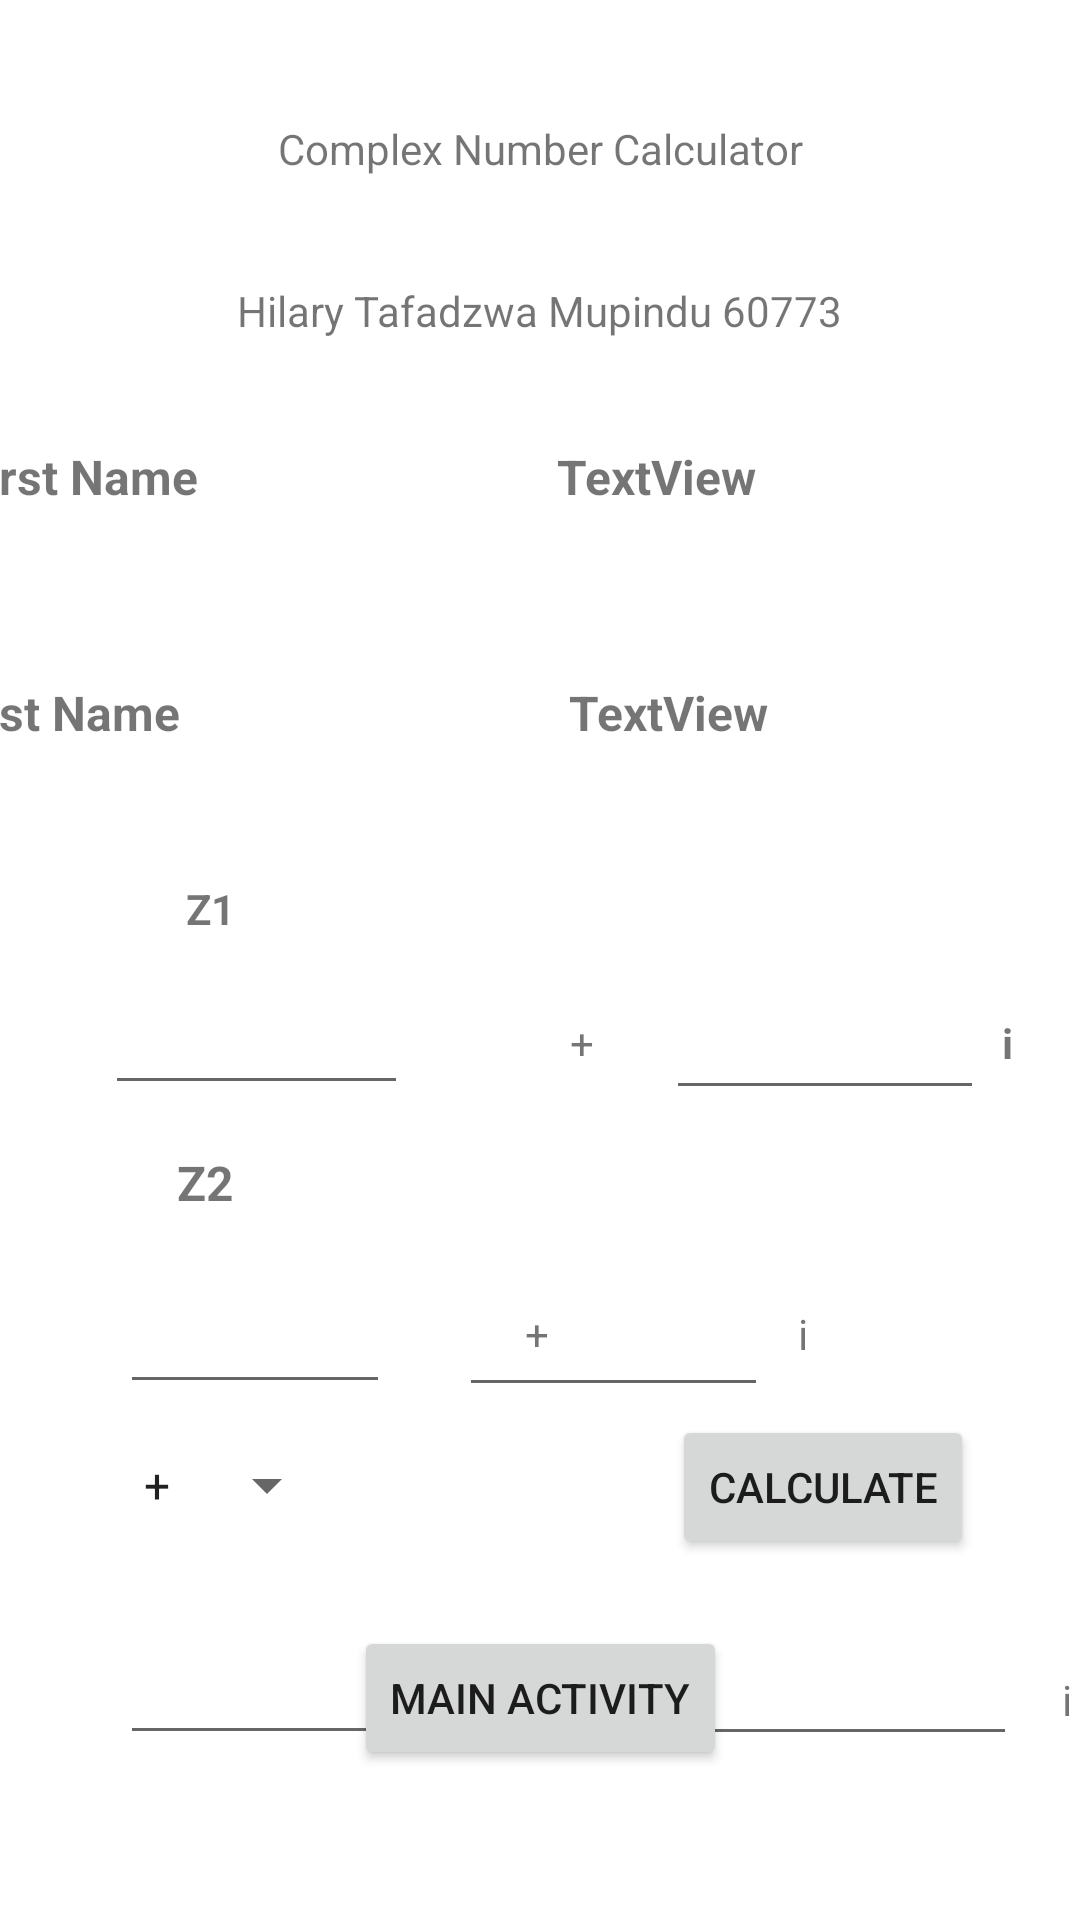

The Android layout XML behind this screen, and the referenced resources:
<!-- AndroidManifest.xml: application theme Theme.L06_Mupindu_60773_Mid1 -->
<!-- res/layout/activity_calculator_hm.xml -->
<?xml version="1.0" encoding="utf-8"?>
<androidx.constraintlayout.widget.ConstraintLayout xmlns:android="http://schemas.android.com/apk/res/android"
    xmlns:app="http://schemas.android.com/apk/res-auto"
    xmlns:tools="http://schemas.android.com/tools"
    android:layout_width="match_parent"
    android:layout_height="match_parent"
    tools:context=".CalculatorActivityHm">

    <TextView
        android:id="@+id/textView8"
        android:layout_width="wrap_content"
        android:layout_height="wrap_content"
        android:layout_marginTop="40dp"
        android:text="@string/txtComplexCalculator"
        app:layout_constraintEnd_toEndOf="parent"
        app:layout_constraintHorizontal_bias="0.5"
        app:layout_constraintStart_toStartOf="parent"
        app:layout_constraintTop_toTopOf="parent" />

    <TextView
        android:id="@+id/textView10"
        android:layout_width="wrap_content"
        android:layout_height="wrap_content"
        android:layout_marginTop="35dp"
        android:text="@string/authorName"
        app:layout_constraintEnd_toEndOf="parent"
        app:layout_constraintHorizontal_bias="0.5"
        app:layout_constraintStart_toStartOf="parent"
        app:layout_constraintTop_toBottomOf="@+id/textView8" />

    <TextView
        android:id="@+id/txtViewGetName"
        android:layout_width="wrap_content"
        android:layout_height="wrap_content"
        android:layout_marginTop="35dp"
        android:layout_marginEnd="108dp"
        android:text="TextView"
        android:textSize="16sp"
        android:textStyle="bold"
        app:layout_constraintEnd_toEndOf="parent"
        app:layout_constraintTop_toBottomOf="@+id/textView10" />

    <TextView
        android:id="@+id/textView12"
        android:layout_width="wrap_content"
        android:layout_height="wrap_content"
        android:layout_marginEnd="120dp"
        android:text="@string/txtFirstName"
        android:textSize="16sp"
        android:textStyle="bold"
        app:layout_constraintBaseline_toBaselineOf="@+id/txtViewGetName"
        app:layout_constraintEnd_toStartOf="@+id/txtViewGetName" />

    <TextView
        android:id="@+id/textView13"
        android:layout_width="wrap_content"
        android:layout_height="wrap_content"
        android:layout_marginEnd="130dp"
        android:text="@string/txtLastName"
        android:textSize="16sp"
        android:textStyle="bold"
        app:layout_constraintBaseline_toBaselineOf="@+id/txtViewGetSurname"
        app:layout_constraintEnd_toStartOf="@+id/txtViewGetSurname" />

    <TextView
        android:id="@+id/txtViewGetSurname"
        android:layout_width="wrap_content"
        android:layout_height="wrap_content"
        android:layout_marginTop="57dp"
        android:layout_marginEnd="104dp"
        android:text="TextView"
        android:textSize="16sp"
        android:textStyle="bold"
        app:layout_constraintEnd_toEndOf="parent"
        app:layout_constraintTop_toBottomOf="@+id/txtViewGetName" />

    <TextView
        android:id="@+id/textView15"
        android:layout_width="wrap_content"
        android:layout_height="wrap_content"
        android:layout_marginStart="62dp"
        android:layout_marginTop="45dp"
        android:text="Z1"
        android:textStyle="bold"
        app:layout_constraintStart_toStartOf="parent"
        app:layout_constraintTop_toBottomOf="@+id/textView13" />

    <TextView
        android:id="@+id/textView16"
        android:layout_width="wrap_content"
        android:layout_height="wrap_content"
        android:layout_marginStart="59dp"
        android:layout_marginTop="15dp"
        android:text="Z2"
        android:textSize="16sp"
        android:textStyle="bold"
        app:layout_constraintStart_toStartOf="parent"
        app:layout_constraintTop_toBottomOf="@+id/editRealZ1" />

    <TextView
        android:id="@+id/textView17"
        android:layout_width="wrap_content"
        android:layout_height="wrap_content"
        android:layout_marginStart="54dp"
        android:text="+"
        app:layout_constraintBaseline_toBaselineOf="@+id/editRealZ1"
        app:layout_constraintStart_toEndOf="@+id/editRealZ1" />

    <TextView
        android:id="@+id/textView18"
        android:layout_width="wrap_content"
        android:layout_height="wrap_content"
        android:layout_marginStart="6dp"
        android:text="i"
        android:textStyle="bold"
        app:layout_constraintBaseline_toBaselineOf="@+id/editImaginaryZ1"
        app:layout_constraintStart_toEndOf="@+id/editImaginaryZ1" />

    <TextView
        android:id="@+id/textView19"
        android:layout_width="wrap_content"
        android:layout_height="wrap_content"
        android:layout_marginStart="45dp"
        android:text="+"
        app:layout_constraintBaseline_toBaselineOf="@+id/editRealZ2"
        app:layout_constraintStart_toEndOf="@+id/editRealZ2" />

    <EditText
        android:id="@+id/editRealZ1"
        android:layout_width="101dp"
        android:layout_height="48dp"
        android:layout_marginStart="35dp"
        android:layout_marginTop="8dp"
        android:ems="10"
        android:inputType="number"
        app:layout_constraintStart_toStartOf="parent"
        app:layout_constraintTop_toBottomOf="@+id/textView15" />

    <EditText
        android:id="@+id/editImaginaryZ1"
        android:layout_width="106dp"
        android:layout_height="51dp"
        android:layout_marginStart="24dp"
        android:ems="10"
        android:inputType="number"
        app:layout_constraintBaseline_toBaselineOf="@+id/textView17"
        app:layout_constraintStart_toEndOf="@+id/textView17" />

    <EditText
        android:id="@+id/editRealZ2"
        android:layout_width="90dp"
        android:layout_height="53dp"
        android:layout_marginStart="40dp"
        android:layout_marginTop="10dp"
        android:ems="10"
        android:inputType="number"
        app:layout_constraintStart_toStartOf="parent"
        app:layout_constraintTop_toBottomOf="@+id/textView16" />

    <EditText
        android:id="@+id/editImaginaryZ2"
        android:layout_width="103dp"
        android:layout_height="55dp"
        android:layout_marginEnd="104dp"
        android:ems="10"
        android:inputType="number"
        app:layout_constraintBaseline_toBaselineOf="@+id/editRealZ2"
        app:layout_constraintEnd_toEndOf="parent" />

    <TextView
        android:id="@+id/textView20"
        android:layout_width="wrap_content"
        android:layout_height="wrap_content"
        android:layout_marginStart="10dp"
        android:text="i"
        app:layout_constraintBaseline_toBaselineOf="@+id/editImaginaryZ2"
        app:layout_constraintStart_toEndOf="@+id/editImaginaryZ2" />

    <Spinner
        android:id="@+id/spinnerOperator"
        android:layout_width="wrap_content"
        android:layout_height="wrap_content"
        android:layout_marginStart="40dp"
        android:layout_marginTop="15dp"
        android:entries="@array/operator"
        app:layout_constraintStart_toStartOf="parent"
        app:layout_constraintTop_toBottomOf="@+id/editRealZ2" />

    <Button
        android:id="@+id/button"
        android:layout_width="wrap_content"
        android:layout_height="wrap_content"
        android:layout_marginStart="111dp"
        android:onClick="Calculate"
        android:text="@string/txtCalculate"
        app:layout_constraintBaseline_toBaselineOf="@+id/spinnerOperator"
        app:layout_constraintStart_toEndOf="@+id/spinnerOperator" />

    <EditText
        android:id="@+id/editResultReal"
        android:layout_width="99dp"
        android:layout_height="43dp"
        android:layout_marginStart="40dp"
        android:layout_marginTop="35dp"
        android:ems="10"
        android:inputType="number"
        app:layout_constraintStart_toStartOf="parent"
        app:layout_constraintTop_toBottomOf="@+id/spinnerOperator" />

    <EditText
        android:id="@+id/editResultImaginary"
        android:layout_width="128dp"
        android:layout_height="44dp"
        android:layout_marginStart="47dp"
        android:ems="10"
        android:inputType="number"
        app:layout_constraintBaseline_toBaselineOf="@+id/textView24"
        app:layout_constraintStart_toEndOf="@+id/textView24" />

    <TextView
        android:id="@+id/textView23"
        android:layout_width="wrap_content"
        android:layout_height="wrap_content"
        android:layout_marginStart="15dp"
        android:text="i"
        app:layout_constraintBaseline_toBaselineOf="@+id/editResultImaginary"
        app:layout_constraintStart_toEndOf="@+id/editResultImaginary" />

    <Button
        android:id="@+id/btnMainPage"
        android:layout_width="wrap_content"
        android:layout_height="wrap_content"
        android:layout_marginBottom="50dp"
        android:onClick="toMain"
        android:text="@string/btnToMain"
        app:layout_constraintBottom_toBottomOf="parent"
        app:layout_constraintEnd_toEndOf="parent"
        app:layout_constraintHorizontal_bias="0.5"
        app:layout_constraintStart_toStartOf="parent" />

    <TextView
        android:id="@+id/textView24"
        android:layout_width="wrap_content"
        android:layout_height="wrap_content"
        android:layout_marginStart="17dp"
        android:text="+"
        app:layout_constraintBaseline_toBaselineOf="@+id/editResultReal"
        app:layout_constraintStart_toEndOf="@+id/editResultReal" />

</androidx.constraintlayout.widget.ConstraintLayout>
<!-- resources referenced by this layout -->
<resources>
  <string-array name="operator">
          <item>+</item>
          <item>-</item>
          <item>*</item>
      </string-array>
  <string name="authorName" translatable="false">Hilary Tafadzwa Mupindu 60773</string>
  <string name="btnToMain">Main Activity</string>
  <string name="txtCalculate" translatable="false">Calculate</string>
  <string name="txtComplexCalculator" translatable="false">Complex Number Calculator</string>
  <string name="txtFirstName">First Name</string>
  <string name="txtLastName">Last Name</string>
  <style name="Theme.L06_Mupindu_60773_Mid1" parent="Theme.MaterialComponents.DayNight.NoActionBar">
          
          <item name="colorPrimary">#969592</item>
          <item name="colorPrimaryVariant">@color/purple_700</item>
          <item name="colorOnPrimary">@color/white</item>
          
          <item name="colorSecondary">@color/teal_200</item>
          <item name="colorSecondaryVariant">@color/teal_700</item>
          <item name="colorOnSecondary">@color/black</item>
          
          <item name="android:statusBarColor">?attr/colorPrimaryVariant</item>
          
      </style>
  <!-- not gathered from this repository: default colours our renderer supplied (Android Studio template values) -->
  <color name="purple_700">#FF3700B3</color>
  <color name="teal_200">#FF03DAC5</color>
  <color name="teal_700">#FF018786</color>
  <color name="black">#FF000000</color>
  <color name="white">#FFFFFFFF</color>
</resources>
